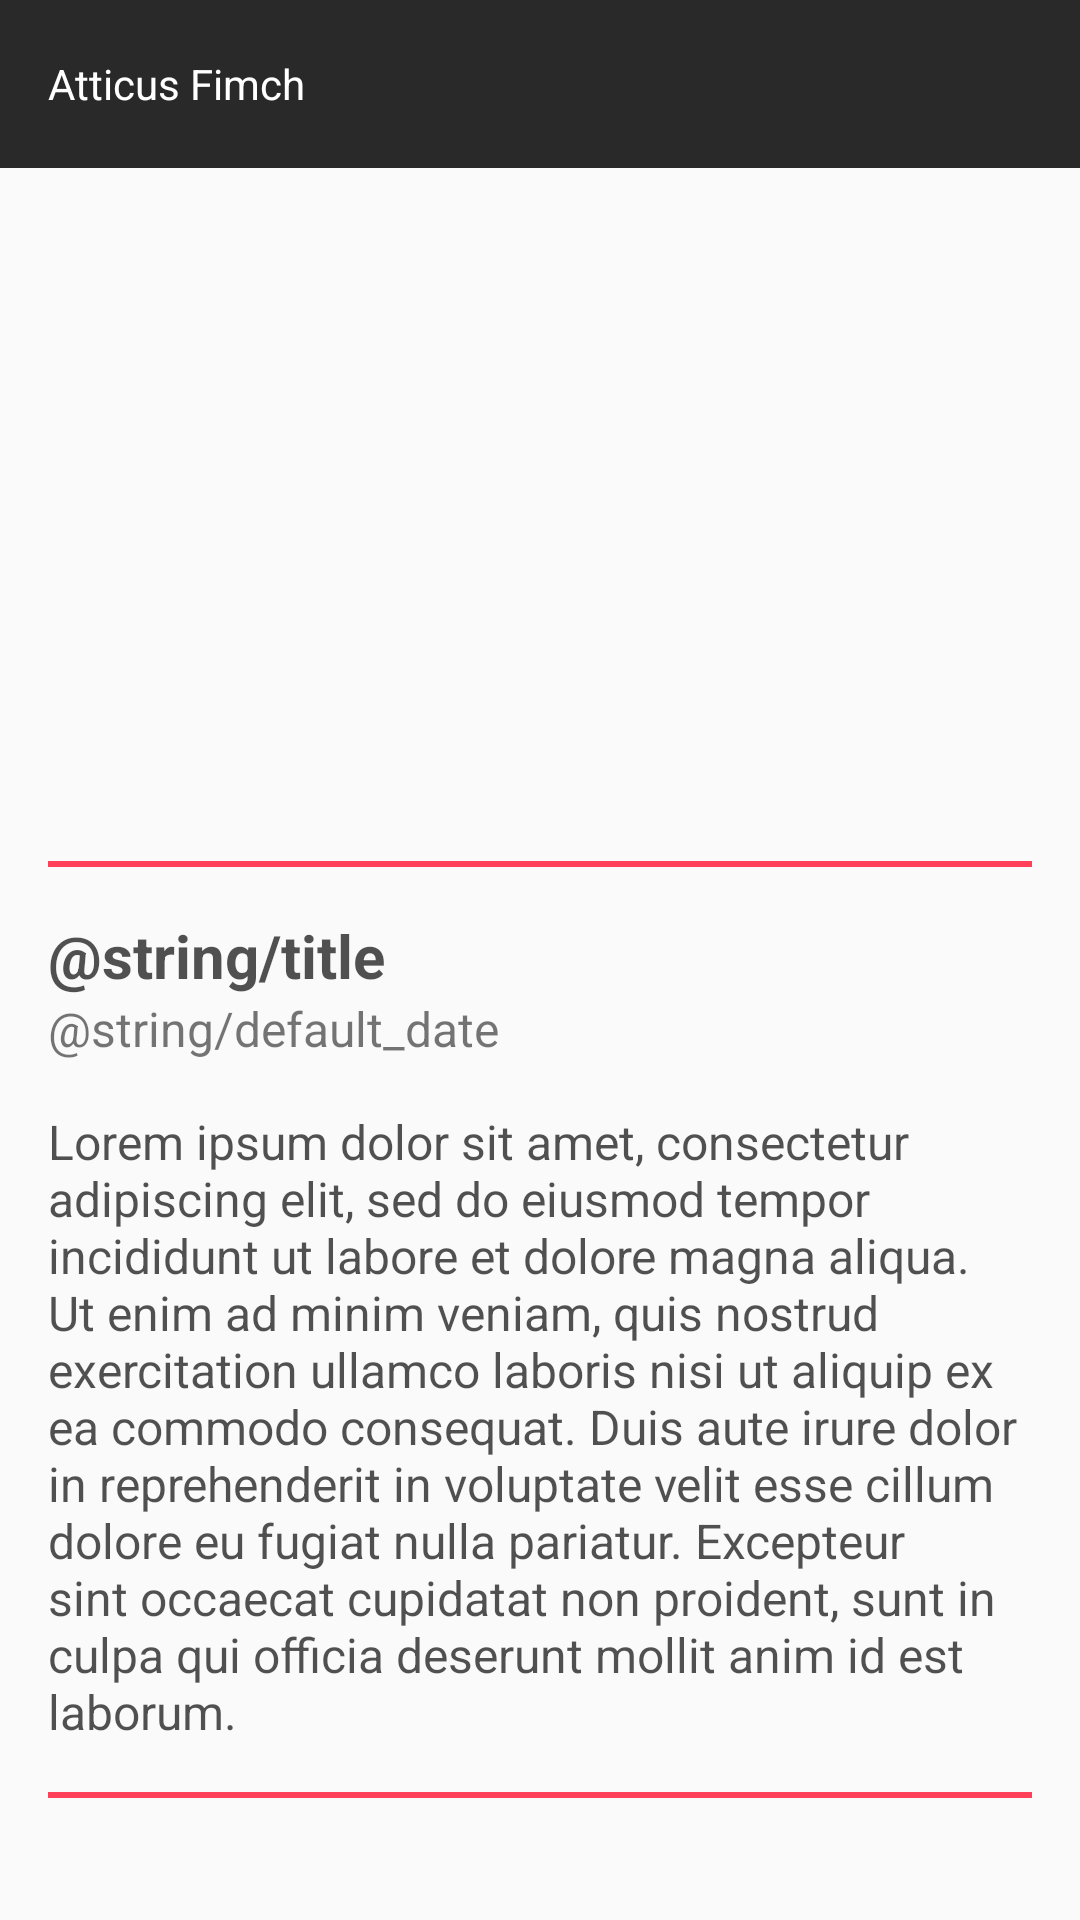

Here is an Android app screen rendered from its layout file. Give the layout XML and the strings, colors and styles it references.
<!-- AndroidManifest.xml: application theme Theme.AppCompat.Light.NoActionBar -->
<!-- res/layout/news_details.xml -->
<?xml version="1.0" encoding="utf-8"?>
<LinearLayout xmlns:android="http://schemas.android.com/apk/res/android"
    xmlns:app="http://schemas.android.com/apk/res-auto"
    android:orientation="vertical"
    android:layout_width="match_parent"
    android:layout_height="match_parent">

    <android.support.v7.widget.Toolbar
        android:id="@+id/toolbar"
        android:layout_width="match_parent"
        android:layout_height="?attr/actionBarSize"
        android:background="@color/dark"
        android:clickable="true"
        android:focusable="true"
        android:focusableInTouchMode="true"
        app:title="@string/user_name"
        app:titleTextColor="@color/white"
        app:titleTextAppearance="@dimen/default_text_size">
    </android.support.v7.widget.Toolbar>

    <ScrollView
        android:layout_width="match_parent"
        android:layout_height="match_parent">

        <LinearLayout
            android:layout_width="match_parent"
            android:layout_height="wrap_content"
            android:clickable="true"
            android:focusable="true"
            android:focusableInTouchMode="true"
            android:orientation="vertical"
            android:layout_marginStart="@dimen/default_list_element_margin"
            android:layout_marginEnd="@dimen/default_list_element_margin">

            <android.support.v7.widget.AppCompatImageView
                android:id="@+id/news_image"
                android:layout_width="match_parent"
                android:layout_height="@dimen/image_height"
                android:scaleType="centerCrop"
                />

            <include
                layout="@layout/divider"
                android:layout_width="match_parent"
                android:layout_height="2dp"
                android:layout_marginTop="@dimen/default_list_element_margin"/>

            <android.support.v7.widget.AppCompatTextView
                android:id="@+id/news_title"
                android:layout_width="wrap_content"
                android:layout_height="wrap_content"
                android:paddingTop="@dimen/default_padding_top"
                android:text="@string/title"
                android:textAlignment="viewStart"
                android:textStyle="bold"
                android:textColor="@color/black"
                android:textSize="@dimen/big_text_size" />

            <android.support.v7.widget.AppCompatTextView
                android:id="@+id/news_date"
                android:layout_width="wrap_content"
                android:layout_height="wrap_content"
                android:paddingTop="@dimen/small_padding"
                android:text="@string/default_date"
                android:textAlignment="viewStart"
                android:textColor="@color/grey"
                android:textSize="@dimen/default_text_size" />

            <android.support.v7.widget.AppCompatTextView
                android:id="@+id/news_text"
                android:layout_width="wrap_content"
                android:layout_height="wrap_content"
                android:paddingTop="@dimen/default_padding_top"
                android:text="@string/user_info"
                android:textAlignment="viewStart"
                android:textColor="@color/black"
                android:textSize="@dimen/default_text_size" />

            <include
                layout="@layout/divider"
                android:layout_width="match_parent"
                android:layout_height="2dp"
                android:layout_marginBottom="@dimen/default_list_element_margin"
                android:layout_marginTop="@dimen/default_list_element_margin"
                />


        </LinearLayout>
    </ScrollView>

</LinearLayout>
<!-- res/layout/divider.xml (included above) -->
<?xml version="1.0" encoding="utf-8"?>
<View
    xmlns:android="http://schemas.android.com/apk/res/android"
    android:layout_width="match_parent"
    android:layout_height="1dp"
    android:layout_marginStart="16dp"
    android:background="@color/divider_color"
    />
<!-- resources referenced by this layout -->
<resources>
  <color name="black">#ae000000</color>
  <color name="dark">#d5000000</color>
  <color name="divider_color">#ff4059</color>
  <color name="grey">#8a000000</color>
  <color name="white">#ffffff</color>
  <dimen name="big_text_size">20sp</dimen>
  <dimen name="default_list_element_margin">16dp</dimen>
  <dimen name="default_padding_top">16dp</dimen>
  <dimen name="default_text_size">16sp</dimen>
  <dimen name="image_height">215dp</dimen>
  <string name="user_info">"Lorem ipsum dolor sit amet, consectetur adipiscing elit, sed do eiusmod tempor incididunt ut labore et dolore magna aliqua. Ut enim ad minim veniam, quis nostrud exercitation ullamco laboris nisi ut aliquip ex ea commodo consequat. Duis aute irure dolor in reprehenderit in voluptate velit esse cillum dolore eu fugiat nulla pariatur. Excepteur sint occaecat cupidatat non proident, sunt in culpa qui officia deserunt mollit anim id est laborum."</string>
  <string name="user_name">Atticus Fimch</string>
</resources>
